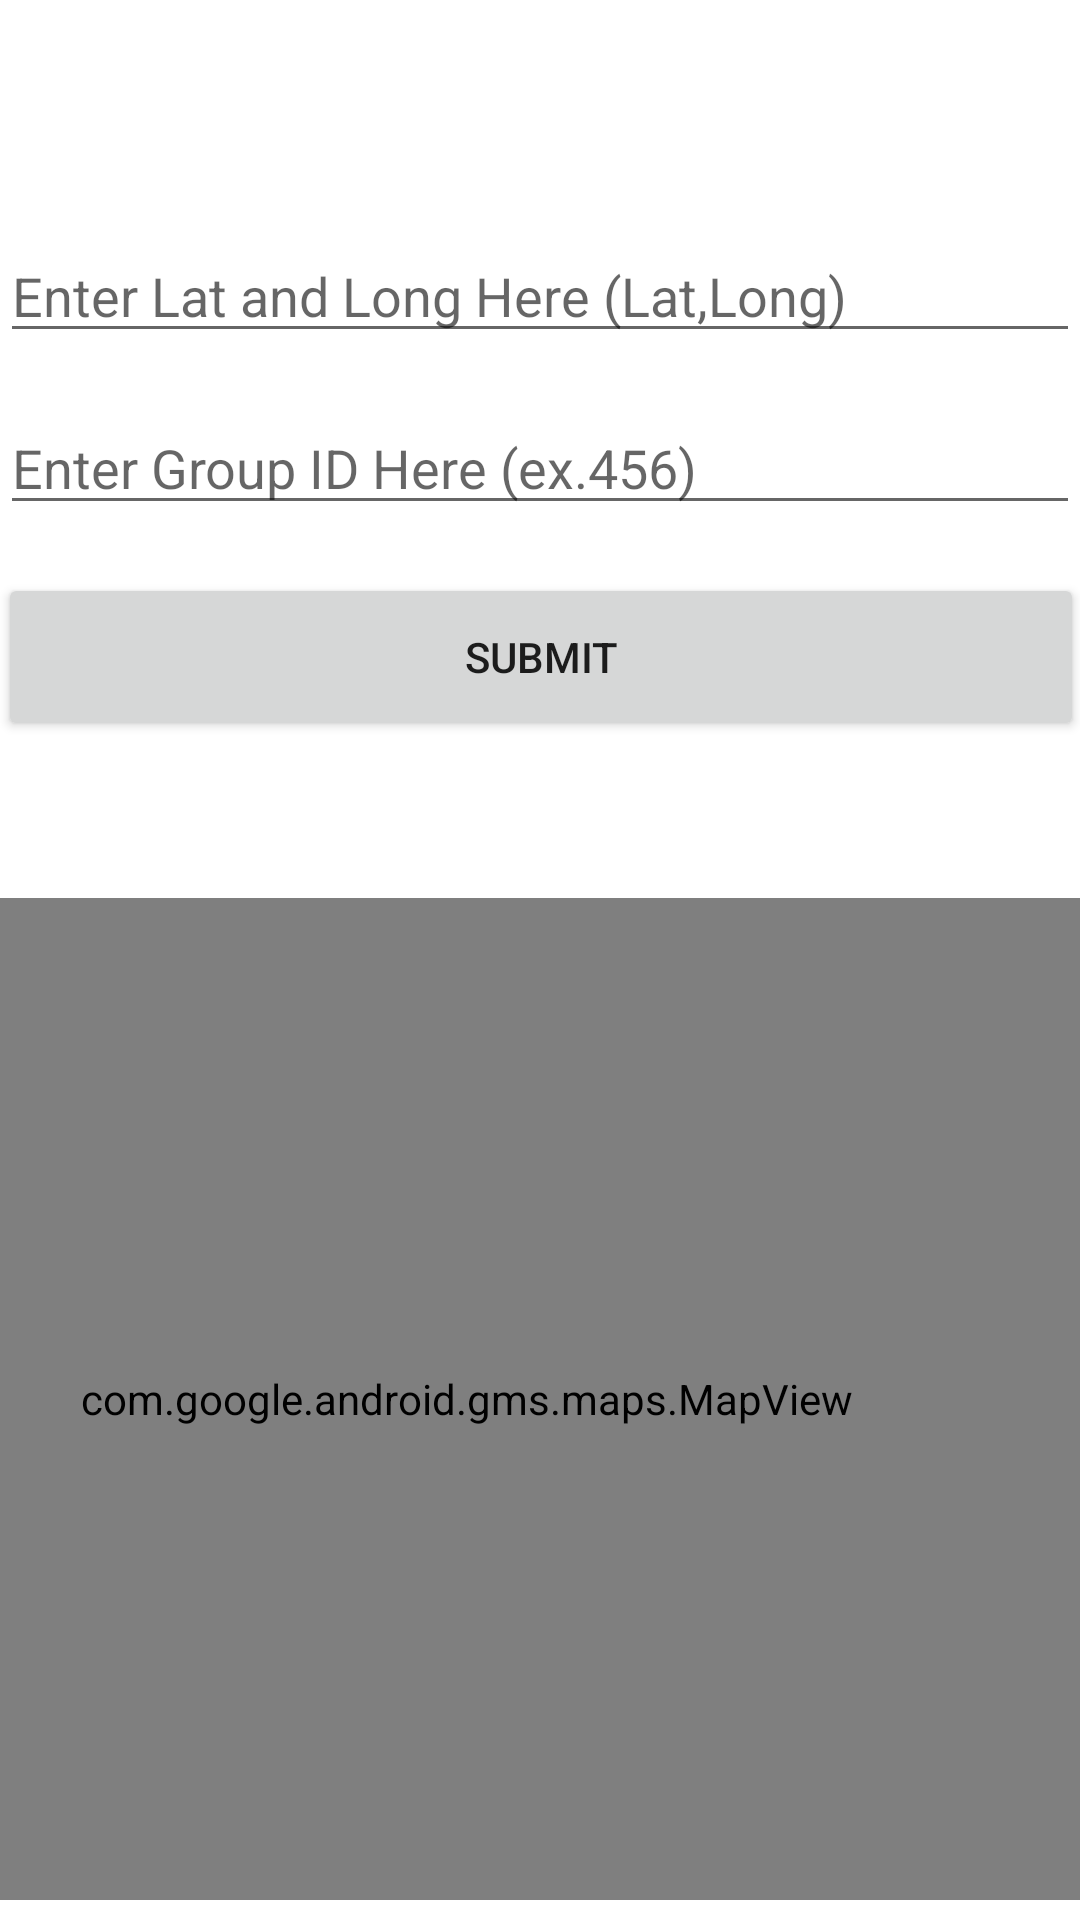

Android layout source for this screen:
<!-- AndroidManifest.xml: application theme Theme.CarPoolRoutePlanner -->
<!-- res/layout/activity_set_group_dest.xml -->
<?xml version="1.0" encoding="utf-8"?>
<androidx.constraintlayout.widget.ConstraintLayout xmlns:android="http://schemas.android.com/apk/res/android"
    xmlns:app="http://schemas.android.com/apk/res-auto"
    xmlns:tools="http://schemas.android.com/tools"
    android:layout_width="match_parent"
    android:layout_height="match_parent"
    tools:context=".SetRoute">

    <EditText
        android:id="@+id/POI"
        android:layout_width="0dp"
        android:layout_height="wrap_content"
        android:layout_marginTop="56dp"
        android:layout_marginBottom="502dp"
        android:ems="10"
        android:hint="@string/EnterPoi"
        android:inputType="text"
        android:selectAllOnFocus="true"
        android:textColor="@color/black"
        app:layout_constraintBottom_toBottomOf="parent"
        app:layout_constraintEnd_toEndOf="parent"
        app:layout_constraintStart_toStartOf="parent"
        app:layout_constraintTop_toTopOf="parent" />

    <EditText
        android:id="@+id/GID"
        android:layout_width="0dp"
        android:layout_height="wrap_content"
        android:layout_marginTop="16dp"
        android:ems="10"
        android:hint="@string/EnterGid"
        android:inputType="text"
        android:selectAllOnFocus="true"
        android:textColor="@color/black"
        app:layout_constraintEnd_toEndOf="parent"
        app:layout_constraintStart_toStartOf="parent"
        app:layout_constraintTop_toBottomOf="@+id/POI" />

    <Button
        android:id="@+id/button1"
        android:layout_width="362dp"
        android:layout_height="56dp"
        android:layout_marginTop="16dp"
        android:text="@string/Submit"
        app:layout_constraintEnd_toEndOf="parent"
        app:layout_constraintStart_toStartOf="parent"
        app:layout_constraintTop_toBottomOf="@+id/GID" />

    <ProgressBar
        android:id="@+id/progressBar"
        style="?android:attr/progressBarStyle"
        android:layout_width="wrap_content"
        android:layout_height="wrap_content"
        android:layout_marginTop="0dp"
        app:layout_constraintEnd_toEndOf="parent"
        app:layout_constraintHorizontal_bias="0.5"
        app:layout_constraintStart_toStartOf="parent"
        app:layout_constraintTop_toTopOf="parent" />

    <com.google.android.gms.maps.MapView
        android:id="@+id/mapView"
        android:layout_width="410dp"
        android:layout_height="334dp"
        app:layout_constraintBottom_toBottomOf="parent"
        app:layout_constraintEnd_toEndOf="parent"
        app:layout_constraintHorizontal_bias="1.0"
        app:layout_constraintStart_toStartOf="parent"
        app:layout_constraintTop_toBottomOf="@+id/button1"
        app:layout_constraintVertical_bias="0.885" />
</androidx.constraintlayout.widget.ConstraintLayout>
<!-- resources referenced by this layout -->
<resources>
  <string name="EnterGid">Enter Group ID Here (ex.456)</string>
  <string name="EnterPoi">Enter Lat and Long Here (Lat,Long)</string>
  <string name="Submit">Submit</string>
  <style name="Theme.CarPoolRoutePlanner" parent="Theme.MaterialComponents.DayNight.DarkActionBar">
          
          <item name="colorPrimary">@color/purple_500</item>
          <item name="colorPrimaryVariant">@color/purple_500</item>
          <item name="colorOnPrimary">@color/white</item>
          
          <item name="colorSecondary">@color/teal_200</item>
          <item name="colorSecondaryVariant">@color/teal_700</item>
          <item name="colorOnSecondary">@color/black</item>
          
          <item name="android:statusBarColor" tools:targetApi="l">?attr/colorPrimaryVariant</item>
          
      </style>
  <!-- not gathered from this repository: default colours our renderer supplied (Android Studio template values) -->
  <color name="purple_500">#FF6200EE</color>
  <color name="teal_200">#FF03DAC5</color>
  <color name="teal_700">#FF018786</color>
  <color name="black">#FF000000</color>
  <color name="white">#FFFFFFFF</color>
</resources>
